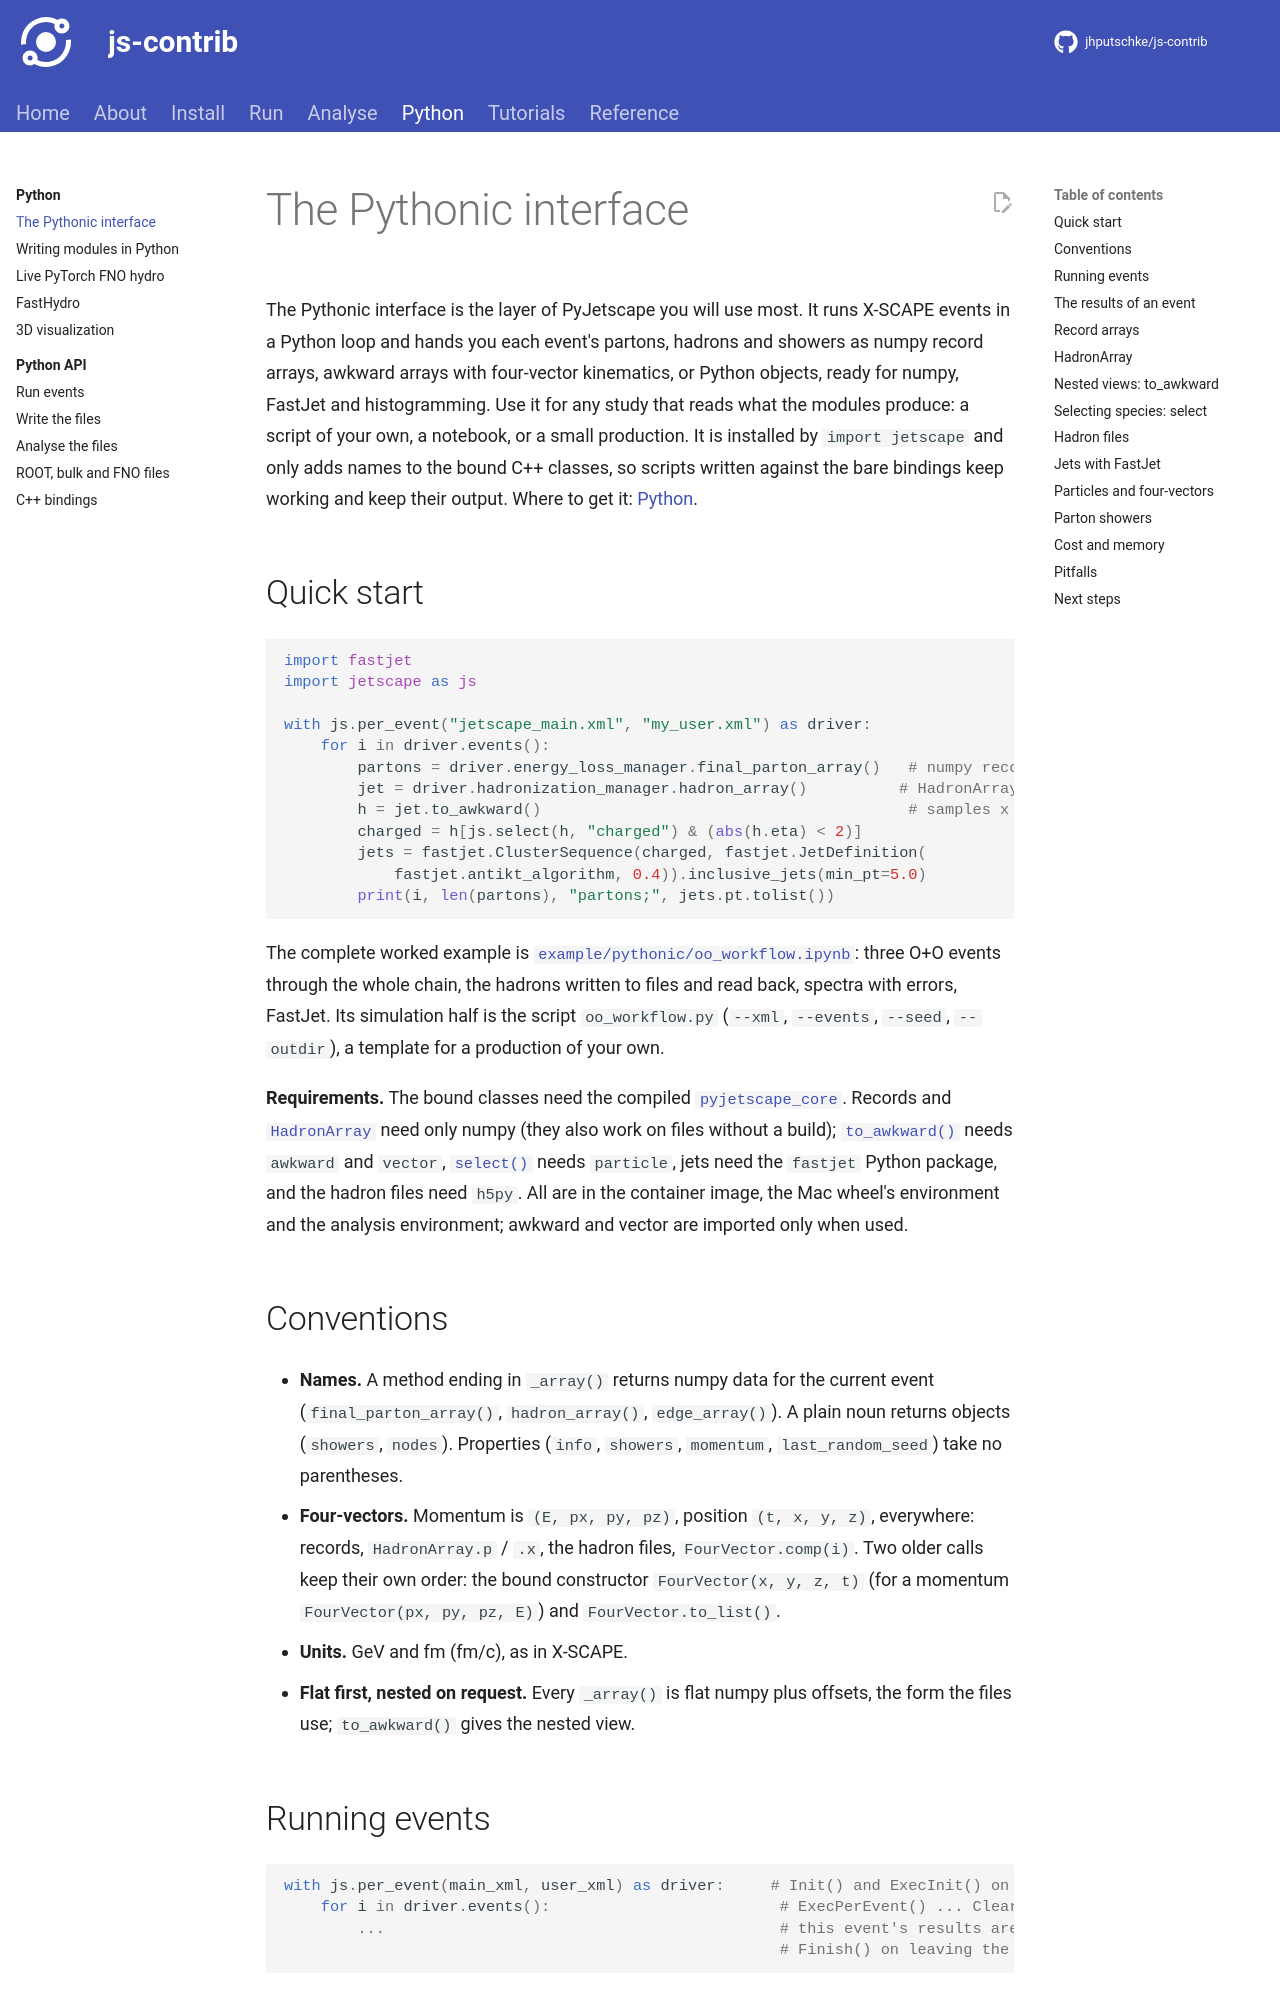

repository: jhputschke/js-contrib · page: python/pythonic/index.html · generator: mkdocs

# The Pythonic interface

The Pythonic interface is the layer of PyJetscape you will use most. It runs X-SCAPE events in a
Python loop and hands you each event's partons, hadrons and showers as numpy record arrays,
awkward arrays with four-vector kinematics, or Python objects, ready for numpy, FastJet and
histogramming. Use it for any study that reads what the modules produce: a script of your own, a
notebook, or a small production. It is installed by `import jetscape` and only adds names to the
bound C++ classes, so scripts written against the bare bindings keep working and keep their
output. Where to get it: [Python](index.md#where-you-get-it).

## Quick start

```python
import fastjet
import jetscape as js

with js.per_event("jetscape_main.xml", "my_user.xml") as driver:
    for i in driver.events():
        partons = driver.energy_loss_manager.final_parton_array()   # numpy records
        jet = driver.hadronization_manager.hadron_array()          # HadronArray
        h = jet.to_awkward()                                        # samples x hadrons
        charged = h[js.select(h, "charged") & (abs(h.eta) < 2)]
        jets = fastjet.ClusterSequence(charged, fastjet.JetDefinition(
            fastjet.antikt_algorithm, 0.4)).inclusive_jets(min_pt=5.0)
        print(i, len(partons), "partons;", jets.pt.tolist())
```

The complete worked example is
[`example/pythonic/oo_workflow.ipynb`](https://github.com/jhputschke/js-contrib/blob/main/contribs/PyJetscape/example/pythonic/oo_workflow.ipynb):
three O+O events through the whole chain, the hadrons written to files and read back, spectra
with errors, FastJet. Its simulation half is the script `oo_workflow.py`
(`--xml`, `--events`, `--seed`, `--outdir`), a template for a production of your own.

**Requirements.** The bound classes need the compiled [`pyjetscape_core`][jetscape.pyjetscape_core]. Records and
[`HadronArray`][jetscape.hadron_array.HadronArray] need only numpy (they also work on files without a build); [`to_awkward()`][jetscape.hadron_array.HadronArray.to_awkward] needs
`awkward` and `vector`, [`select()`][jetscape.awkward_views.select] needs `particle`, jets need the `fastjet` Python package, and
the hadron files need `h5py`. All are in the container image, the Mac wheel's environment and the
analysis environment; awkward and vector are imported only when used.
